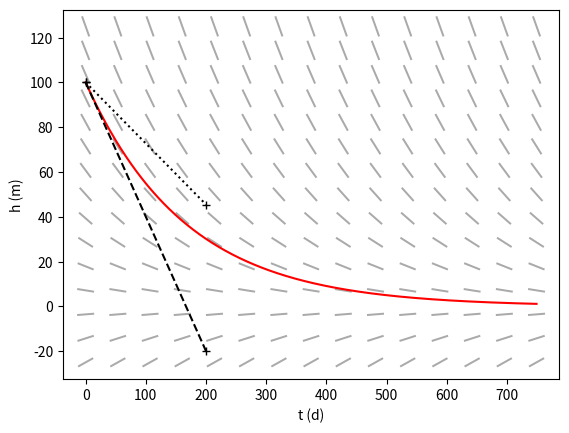

Write the Python code that produced this figure.
import matplotlib.pyplot as plt
import numpy as np

s0 = 100.
a = -0.006
p = 0.

def calc_s(t):
    return (s0+p/a)*np.exp(a*t) - p/a

def calc_dsdt(t):
    return (s0+p/a)*a*np.exp(a*t)

def calc_s_impl(t_start, t_end, s_start):
    dt = t_end - t_start
    return -(s_start + dt*p) / (a*dt - 1.)

t = np.arange(0, 750, 1.)
s = calc_s(t)

nsteps = 15
tt, ss = np.meshgrid(np.linspace(0, t.max(), nsteps), np.linspace(-.25*s0, 1.25*s0, nsteps))
dsdt_tt = np.ones(tt.shape)
dsdt_ss = a*ss + p

def trendline(t_start, t_end, at_start=True):
    dt = t_end - t_start
    if at_start:
        s_start = calc_s(t_start)
        s_end = s_start + calc_dsdt(t_start)*dt
    else:
        s_start = calc_s(t_start)
        s_end = calc_s_impl(t_start, t_end, s_start)

    return np.array([t_start, t_end]), np.array([s_start, s_end])

t_end = 200
plt.plot(t, s, 'r-', linewidth=1.5)
#plt.streamplot(tt, ss, dsdt_tt, dsdt_ss,
#        color='#bbbbbb')
plt.quiver(tt, ss, dsdt_tt, dsdt_ss,
        angles='xy', color='#aaaaaa', pivot='mid', units='dots',
        headlength=0, headaxislength=0, width=2)
plt.plot(*trendline(0, t_end), 'k+--')
plt.plot(*trendline(0, t_end, False), 'k+:')
plt.xlabel('t (d)')
plt.ylabel('h (m)')
plt.show()

